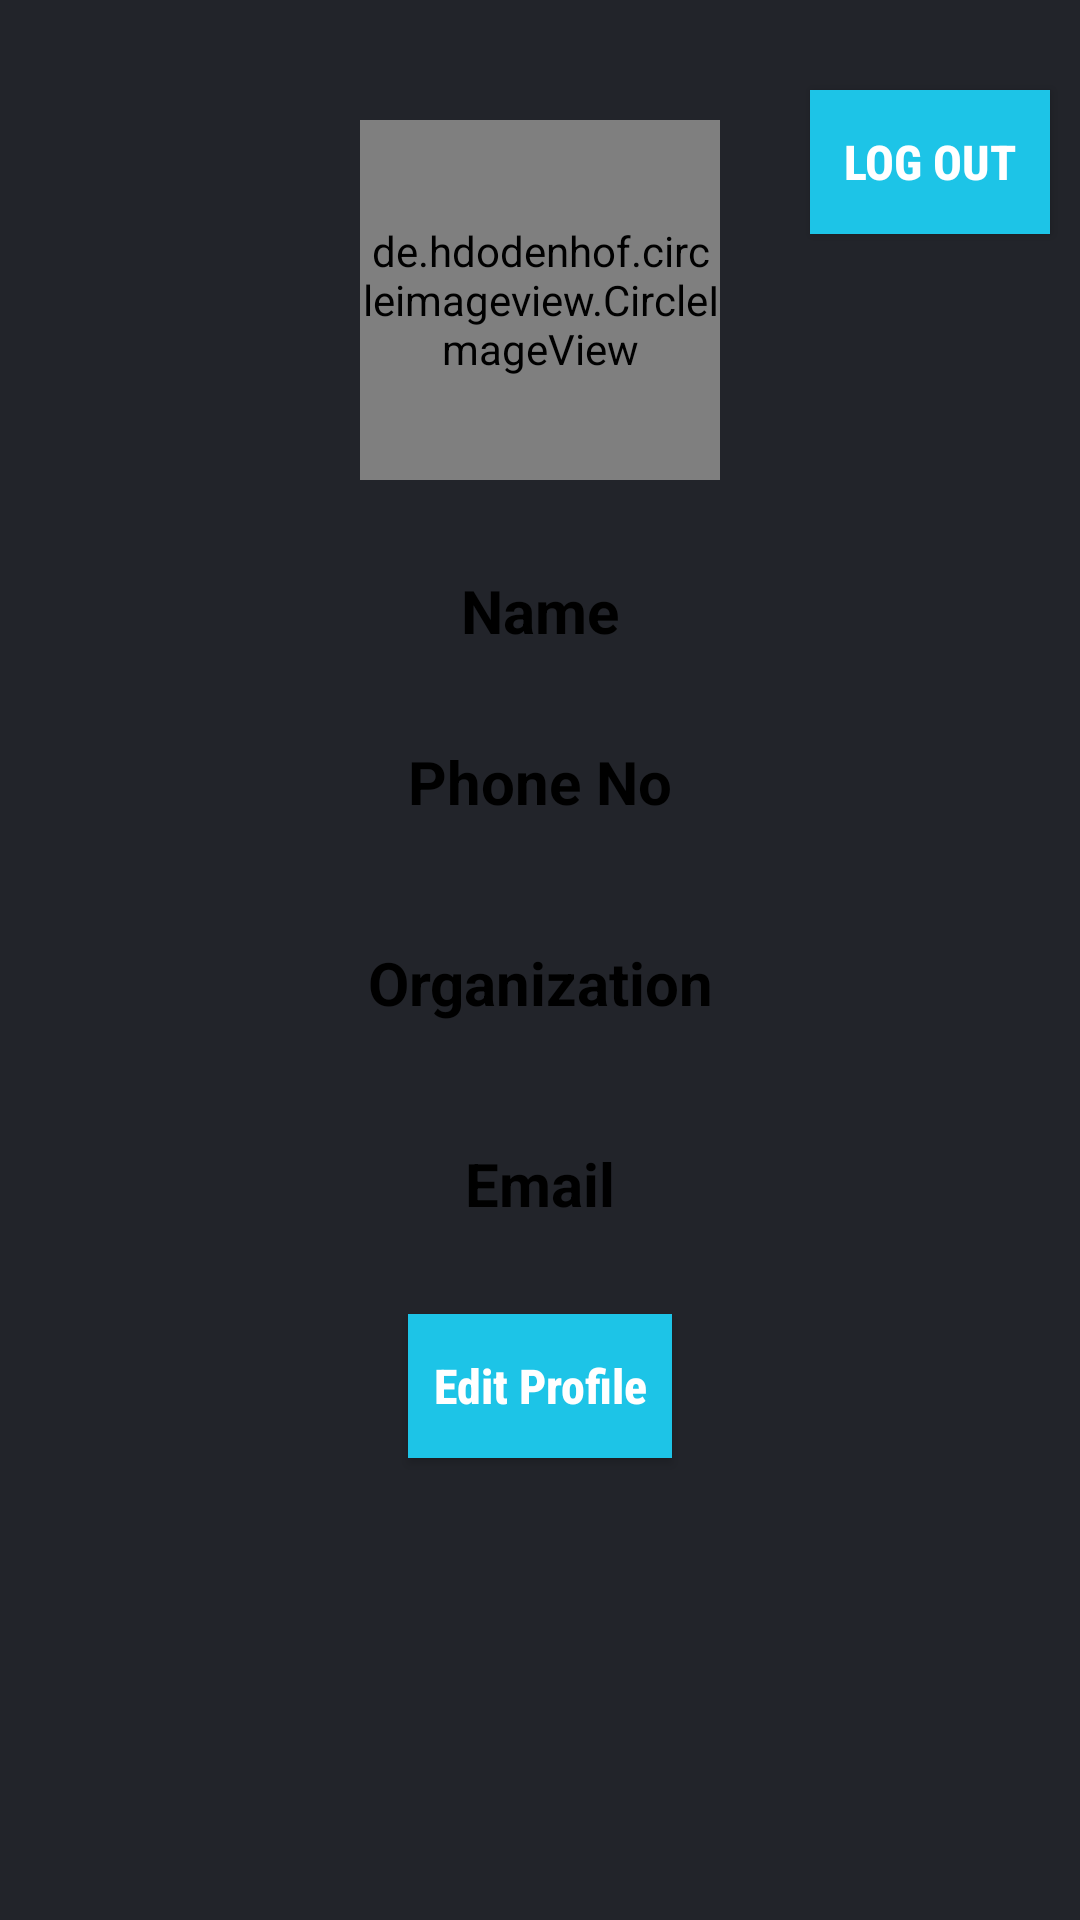

Write the Android layout XML for this screen, with the resource values it uses.
<!-- AndroidManifest.xml: application theme AppTheme -->
<!-- res/layout/fragment_volunteer_profle.xml -->
<?xml version="1.0" encoding="utf-8"?>
<FrameLayout xmlns:android="http://schemas.android.com/apk/res/android"
    xmlns:app="http://schemas.android.com/apk/res-auto"
    xmlns:tools="http://schemas.android.com/tools"
    android:layout_width="match_parent"
    android:layout_height="match_parent"
    tools:context=".VolunteerProfleFragment">


        <RelativeLayout
            android:layout_width="match_parent"
            android:layout_height="match_parent"
            android:background="#22242A">

            <de.hdodenhof.circleimageview.CircleImageView
                android:id="@+id/imageViewVolunteerPhoto"
                android:layout_width="120dp"
                android:layout_height="120dp"
                android:layout_alignParentTop="true"
                android:layout_centerHorizontal="true"
                android:layout_marginTop="40dp"
                android:src="@drawable/happy"
                 />


                <TextView
                    android:id="@+id/textViewVolunteerName"
                    android:layout_width="200dp"
                    android:layout_height="wrap_content"

                    android:background="@drawable/new_border_frame"
                    android:ems="10"
                   android:layout_below="@id/imageViewVolunteerPhoto"
                    android:layout_centerHorizontal="true"
                    android:layout_marginTop="30dp"
                    android:textAlignment="center"
                    android:textColor="#000000"
                    android:textSize="20sp"
                    android:textStyle="bold"
                    android:text="Name"/>

                <TextView
                    android:id="@+id/textViewVolunteerPhoneNo"
                    android:layout_width="200dp"
                    android:layout_height="wrap_content"
                    android:layout_below="@id/textViewVolunteerName"
                    android:layout_centerHorizontal="true"
                    android:layout_marginTop="30dp"
                    android:background="@drawable/new_border_frame"
                    android:ems="10"
                    android:textAlignment="center"
                    android:textColor="#000000"
                    android:textSize="20sp"
                    android:textStyle="bold"
                    android:text="Phone No"/>

                <TextView
                    android:id="@+id/textViewVolunteerOrganization"
                    android:layout_width="200dp"
                    android:layout_height="wrap_content"
                    android:layout_below="@id/textViewVolunteerPhoneNo"
                    android:layout_centerHorizontal="true"
                    android:layout_marginTop="30dp"
                    android:background="@drawable/new_border_frame"
                    android:ems="10"
                    android:padding="10dp"
                    android:textAlignment="center"
                    android:textColor="#000000"
                    android:textSize="20sp"
                    android:textStyle="bold"
                    android:text="Organization"/>

                <TextView
                    android:id="@+id/textViewVolunteerEmail"
                    android:layout_width="wrap_content"
                    android:layout_height="wrap_content"
                    android:layout_below="@id/textViewVolunteerOrganization"
                    android:layout_centerHorizontal="true"
                    android:layout_marginTop="30dp"
                    android:background="@drawable/new_border_frame"
                    android:ems="10"
                    android:textAlignment="center"
                    android:textColor="#000000"
                    android:textSize="20sp"
                    android:textStyle="bold"
                    android:text="Email"/>

                <Button
                    android:id="@+id/btnVolunteerLogout"
                    android:layout_width="80dp"
                    android:layout_height="wrap_content"
                    android:layout_marginTop="30dp"
                    android:fontFamily="sans-serif-condensed-medium"
                    android:textAlignment="center"
                    android:textColor="#FFFFFF"
                    android:layout_alignParentRight="true"
                    android:layout_marginRight="10dp"
                    android:text="Log Out"
                    android:textSize="16sp"
                    android:textStyle="bold"
                    android:background="#1DC4E7"
                    />



            <Button
                android:id="@+id/btnEditVolunteerProfile"
                android:layout_width="wrap_content"
                android:layout_height="wrap_content"
                android:layout_below="@id/textViewVolunteerEmail"
                android:layout_centerHorizontal="true"
                android:layout_marginTop="30dp"
                android:textSize="16sp"
                android:textAllCaps="false"
                android:fontFamily="sans-serif-condensed-medium"
                android:textAlignment="center"
                android:textColor="#FFFFFF"
                android:textStyle="bold"
                android:background="#1DC4E7"
                android:text="Edit Profile" />

        </RelativeLayout>



</FrameLayout>
<!-- resources referenced by this layout -->
<resources>
  <style name="AppTheme" parent="Theme.AppCompat.DayNight">
          
          <item name="colorPrimary">@color/colorPrimary</item>
          <item name="colorPrimaryDark">@color/colorPrimaryDark</item>
          <item name="colorAccent">#23BA28</item>
      </style>
  <color name="colorPrimary">#147F7F</color>
  <color name="colorPrimaryDark">#147F7F</color>
</resources>
